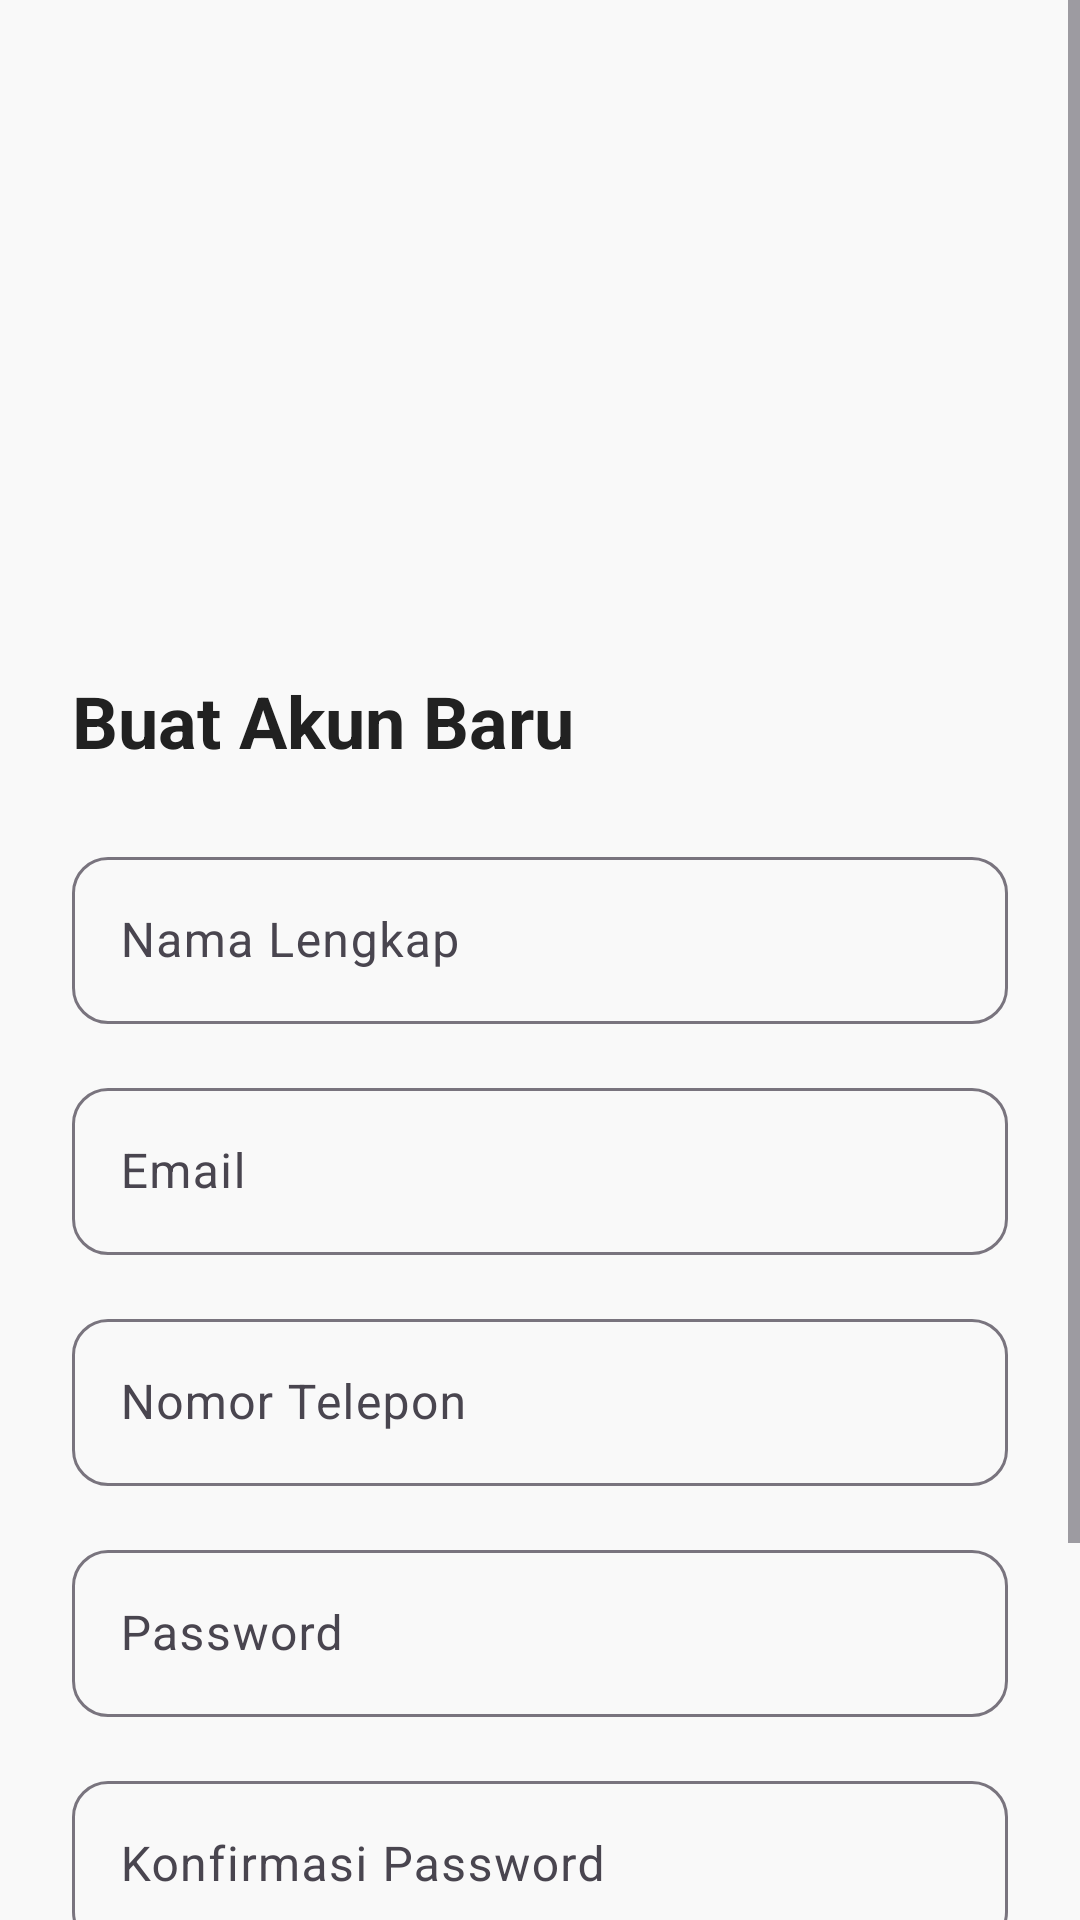

The Android layout XML behind this screen, and the referenced resources:
<!-- AndroidManifest.xml: activity theme Theme.ReservasiMeja -->
<!-- res/layout/activity_register.xml -->
<?xml version="1.0" encoding="utf-8"?>
<ScrollView xmlns:android="http://schemas.android.com/apk/res/android"
    xmlns:app="http://schemas.android.com/apk/res-auto"
    android:layout_width="match_parent"
    android:layout_height="match_parent"
    android:background="@color/background"
    android:fillViewport="true">

    <LinearLayout
        android:layout_width="match_parent"
        android:layout_height="wrap_content"
        android:orientation="vertical"
        android:padding="24dp">

        <ImageView
            android:layout_width="120dp"
            android:layout_height="120dp"
            android:layout_gravity="center_horizontal"
            android:layout_marginTop="40dp"
            android:layout_marginBottom="40dp"
            android:src="@drawable/ic_restaurant_logo" />

        <TextView
            android:layout_width="match_parent"
            android:layout_height="wrap_content"
            android:text="Buat Akun Baru"
            android:textColor="@color/text_primary"
            android:textSize="24sp"
            android:textStyle="bold"
            android:layout_marginBottom="24dp" />

        <com.google.android.material.textfield.TextInputLayout
            android:layout_width="match_parent"
            android:layout_height="wrap_content"
            android:layout_marginBottom="16dp"
            app:boxBackgroundMode="outline"
            app:boxCornerRadiusBottomEnd="12dp"
            app:boxCornerRadiusBottomStart="12dp"
            app:boxCornerRadiusTopEnd="12dp"
            app:boxCornerRadiusTopStart="12dp">

            <com.google.android.material.textfield.TextInputEditText
                android:id="@+id/etName"
                android:layout_width="match_parent"
                android:layout_height="wrap_content"
                android:hint="Nama Lengkap"
                android:inputType="textPersonName" />

        </com.google.android.material.textfield.TextInputLayout>

        <com.google.android.material.textfield.TextInputLayout
            android:layout_width="match_parent"
            android:layout_height="wrap_content"
            android:layout_marginBottom="16dp"
            app:boxBackgroundMode="outline"
            app:boxCornerRadiusBottomEnd="12dp"
            app:boxCornerRadiusBottomStart="12dp"
            app:boxCornerRadiusTopEnd="12dp"
            app:boxCornerRadiusTopStart="12dp">

            <com.google.android.material.textfield.TextInputEditText
                android:id="@+id/etEmail"
                android:layout_width="match_parent"
                android:layout_height="wrap_content"
                android:hint="Email"
                android:inputType="textEmailAddress" />

        </com.google.android.material.textfield.TextInputLayout>

        <com.google.android.material.textfield.TextInputLayout
            android:layout_width="match_parent"
            android:layout_height="wrap_content"
            android:layout_marginBottom="16dp"
            app:boxBackgroundMode="outline"
            app:boxCornerRadiusBottomEnd="12dp"
            app:boxCornerRadiusBottomStart="12dp"
            app:boxCornerRadiusTopEnd="12dp"
            app:boxCornerRadiusTopStart="12dp">

            <com.google.android.material.textfield.TextInputEditText
                android:id="@+id/etPhone"
                android:layout_width="match_parent"
                android:layout_height="wrap_content"
                android:hint="Nomor Telepon"
                android:inputType="phone" />

        </com.google.android.material.textfield.TextInputLayout>

        <com.google.android.material.textfield.TextInputLayout
            android:layout_width="match_parent"
            android:layout_height="wrap_content"
            android:layout_marginBottom="16dp"
            app:boxBackgroundMode="outline"
            app:boxCornerRadiusBottomEnd="12dp"
            app:boxCornerRadiusBottomStart="12dp"
            app:boxCornerRadiusTopEnd="12dp"
            app:boxCornerRadiusTopStart="12dp">

            <com.google.android.material.textfield.TextInputEditText
                android:id="@+id/etPassword"
                android:layout_width="match_parent"
                android:layout_height="wrap_content"
                android:hint="Password"
                android:inputType="textPassword" />

        </com.google.android.material.textfield.TextInputLayout>

        <com.google.android.material.textfield.TextInputLayout
            android:layout_width="match_parent"
            android:layout_height="wrap_content"
            android:layout_marginBottom="24dp"
            app:boxBackgroundMode="outline"
            app:boxCornerRadiusBottomEnd="12dp"
            app:boxCornerRadiusBottomStart="12dp"
            app:boxCornerRadiusTopEnd="12dp"
            app:boxCornerRadiusTopStart="12dp">

            <com.google.android.material.textfield.TextInputEditText
                android:id="@+id/etConfirmPassword"
                android:layout_width="match_parent"
                android:layout_height="wrap_content"
                android:hint="Konfirmasi Password"
                android:inputType="textPassword" />

        </com.google.android.material.textfield.TextInputLayout>

        <com.google.android.material.button.MaterialButton
            android:id="@+id/btnRegister"
            style="@style/ButtonStyle"
            android:layout_width="match_parent"
            android:layout_height="wrap_content"
            android:text="Daftar" />

        <TextView
            android:id="@+id/tvLogin"
            android:layout_width="match_parent"
            android:layout_height="wrap_content"
            android:layout_marginTop="16dp"
            android:gravity="center"
            android:text="Sudah punya akun? Masuk"
            android:textColor="@color/primary"
            android:textStyle="bold" />

    </LinearLayout>
</ScrollView>
<!-- resources referenced by this layout -->
<resources>
  <color name="background">#F9F9F9</color>
  <color name="primary">#0000FF</color>
  <color name="text_primary">#212121</color>
  <style name="ButtonStyle" parent="Widget.Material3.Button">
          <item name="android:backgroundTint">@color/primary</item>
          <item name="android:textColor">@color/button_text</item>
          <item name="cornerRadius">12dp</item>
          <item name="android:layout_height">48dp</item>
          <item name="android:layout_marginVertical">8dp</item>
      </style>
  <style name="Theme.ReservasiMeja" parent="Base.Theme.ReservasiMeja">
          <item name="windowActionBar">false</item>
          <item name="windowNoTitle">true</item>
      </style>
  <color name="button_text">#FFFFFF</color>
  <style name="Base.Theme.ReservasiMeja" parent="Theme.Material3.DayNight.NoActionBar">
          <item name="colorPrimary">@color/primary</item>
          <item name="colorPrimaryVariant">@color/primary</item>
          <item name="colorOnPrimary">@color/white</item>
          <item name="android:statusBarColor">@color/primary</item>
          <item name="android:windowLightStatusBar">false</item>
          <item name="android:windowLightNavigationBar">true</item>
          <item name="android:navigationBarColor">@color/white</item>
      </style>
  <color name="white">#FFFFFF</color>
</resources>
